Photos from the image-classification dataset "Brain-Tumor-Classification-Using-ResNet" in the GitHub repository Achuthankrishna/Brain-Tumor-Classification-Using-ResNet. Its 4 classes are: glioma tumor, meningioma tumor, no tumor, pituitary tumor.

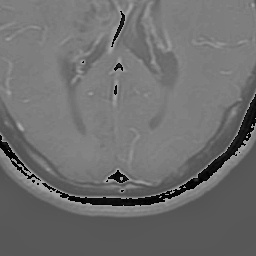
Label: glioma tumor

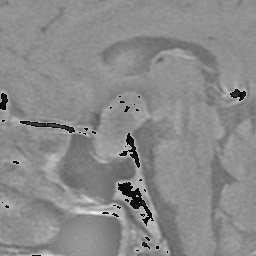
Label: pituitary tumor

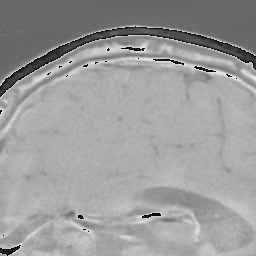
Label: pituitary tumor

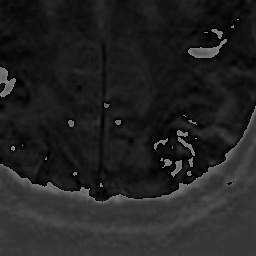
Label: no tumor

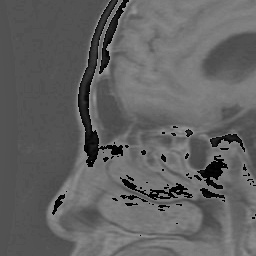
Label: meningioma tumor

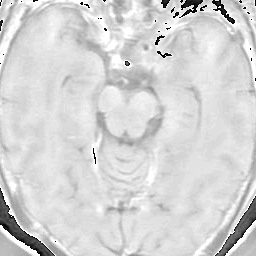
Label: meningioma tumor
